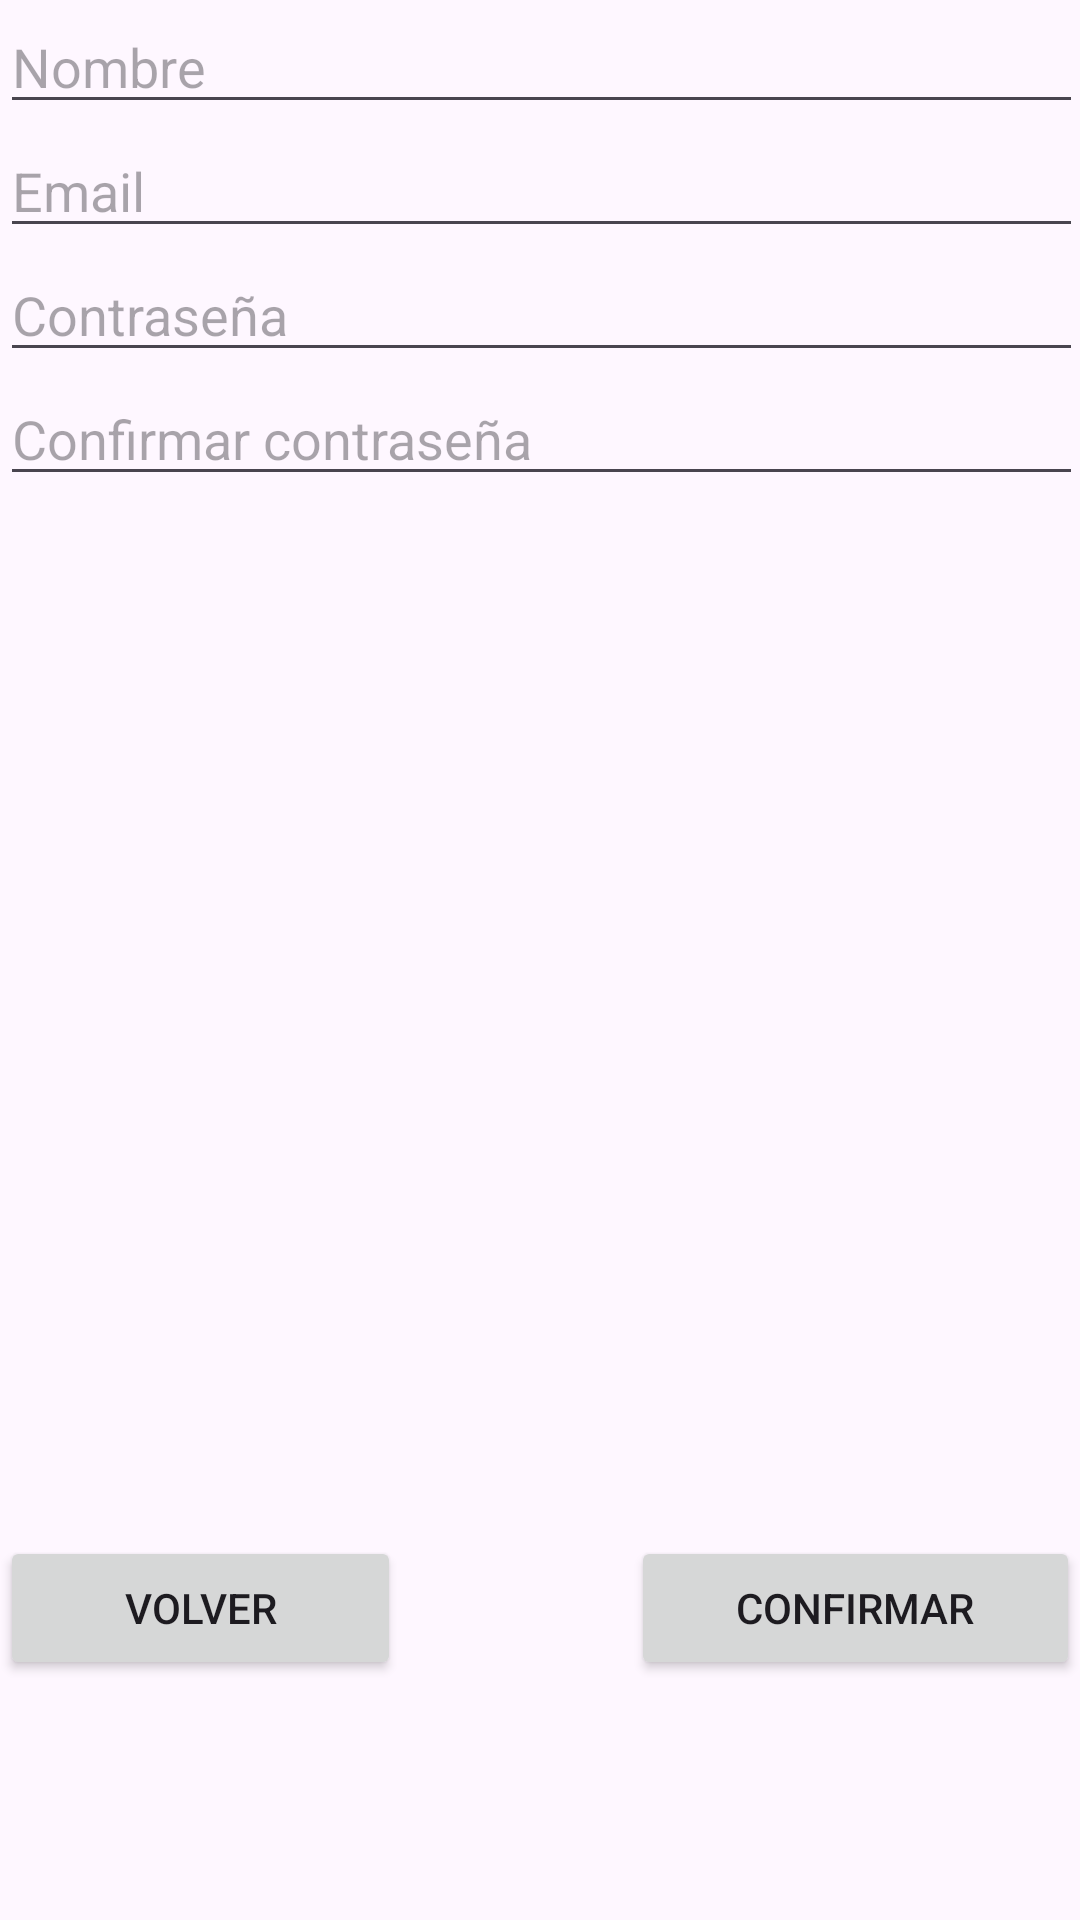

Write the Android layout XML for this screen, with the resource values it uses.
<!-- AndroidManifest.xml: application theme Theme.Material3.DayNight -->
<!-- res/layout/register_screen.xml -->
<?xml version="1.0" encoding="utf-8"?>
<androidx.constraintlayout.widget.ConstraintLayout xmlns:android="http://schemas.android.com/apk/res/android"
    xmlns:app="http://schemas.android.com/apk/res-auto"
    xmlns:tools="http://schemas.android.com/tools"
    android:layout_width="match_parent"
    android:layout_height="match_parent"
    tools:context=".front.register.RegisterActivity">

    <LinearLayout
        android:id="@+id/linearLayout"
        android:layout_width="361dp"
        android:layout_height="424dp"
        android:layout_marginBottom="88dp"
        android:orientation="vertical"
        app:layout_constraintBottom_toTopOf="@+id/linearLayout2"
        app:layout_constraintEnd_toEndOf="parent"
        app:layout_constraintStart_toStartOf="parent"
        app:layout_constraintTop_toTopOf="parent">

        <EditText
            android:id="@+id/nameText"
            android:layout_width="match_parent"
            android:layout_height="wrap_content"
            android:autofillHints=""
            android:ems="10"
            android:hint="Nombre"
            android:inputType="textPersonName" />

        <EditText
            android:id="@+id/idEmail"
            android:layout_width="match_parent"
            android:layout_height="wrap_content"
            android:autofillHints=""
            android:ems="10"
            android:hint="Email"
            android:inputType="textEmailAddress" />

        <EditText
            android:id="@+id/password"
            android:layout_width="match_parent"
            android:layout_height="wrap_content"
            android:autofillHints=""
            android:ems="10"
            android:hint="Contraseña"
            android:inputType="textPassword" />

        <EditText
            android:id="@+id/confirmPassword"
            android:layout_width="match_parent"
            android:layout_height="wrap_content"
            android:autofillHints=""
            android:ems="10"
            android:hint="Confirmar contraseña"
            android:inputType="textPassword" />


    </LinearLayout>

    <LinearLayout
        android:id="@+id/linearLayout2"
        android:layout_width="0dp"
        android:layout_height="0dp"
        android:layout_marginBottom="2dp"
        android:orientation="horizontal"
        app:layout_constraintBottom_toBottomOf="parent"
        app:layout_constraintEnd_toEndOf="parent"
        app:layout_constraintStart_toStartOf="parent"
        app:layout_constraintTop_toBottomOf="@+id/linearLayout">

        <Button
            android:id="@+id/returnButton"
            android:layout_width="wrap_content"
            android:layout_height="wrap_content"
            android:layout_weight="1"
            android:text="Volver" />

        <View
            android:id="@+id/divider4"
            android:layout_width="31dp"
            android:layout_height="match_parent"
            android:layout_weight="1" />

        <Button
            android:id="@+id/confirmButton"
            android:layout_width="wrap_content"
            android:layout_height="wrap_content"
            android:layout_weight="1"
            android:text="CONFIRMAR" />

    </LinearLayout>
</androidx.constraintlayout.widget.ConstraintLayout>
<!-- resources referenced by this layout -->
<resources>

</resources>
